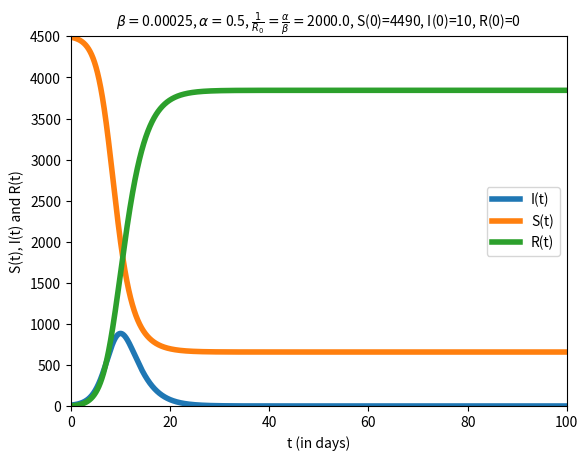

The matplotlib source for this figure:
# Program      			: Euler's method for a system
# Original Author       : MOOC team Mathematical Modelling Basics
# Modified by  			: Sandipan Dey
# Created      			: May, 2017

import numpy as np
import matplotlib.pyplot as plt

print("Solution for dS(t)/dt = -beta.S(t)I(t), dI(t)/dt = beta.S(t)I(t) - alpha.t, dR(t)/dt = alpha.I(t)") 

# Initializations

Dt = 1./2**8 #0.1                  # timestep Delta t
I_init = 10 #3                     # initial population of I
S_init = 4490 #3                   # initial population of S
R_init = 0						   # initial population of R
t_init = 0                         # initial time
t_end = 500 #500 #30 #5            # stopping time

n_steps = int(round((t_end-t_init)/Dt)) # total number of timesteps

X = np.zeros(3)                   # create space for current X=[I,S,R]^T
dXdt = np.zeros(3)                # create space for current derivative
t_arr = np.zeros(n_steps + 1)     # create a storage array for t
X_arr = np.zeros((3,n_steps+1))   # create a storage array for X=[I,S,R]^T
t_arr[0] = t_init                 # add the initial t to the storage array
X_arr[0,0] = I_init               # add the initial I to the storage array
X_arr[1,0] = S_init               # add the initial S to the storage array
X_arr[2,0] = R_init               # add the initial R to the storage array

beta = 25 * 10**(-5)   #5 * 10**(-5) #50 * 10**(-6) #25 * 10**(-4) #50 * 10**(-6) #25 * 10**(-5) #25*10**(-6) #0.001
alpha = 500 * 10**(-3) #500 * 10**(-3) # #167*10**(-3) #0.05

# Euler's method

for i in range (1, n_steps + 1):
    t = t_arr[i-1]                 # load the time
    I = X_arr[0,i-1]               # load the value of I
    S = X_arr[1,i-1]               # load the value of S
    R = X_arr[2,i-1]               # load the value of R
    #print I, S, R
    X[0] = I                       # fill current state vector X=[I,S,R]^T
    X[1] = S
    X[2] = R
    dIdt = beta*S*I - alpha*I      # calculate the derivative dI/dt
    dSdt = -beta*S*I               # calculate the derivative dS/dt
    dRdt = alpha*I                 # calculate the derivative dR/dt
    dXdt[0] = dIdt                 # fill derivative vector dX/dt
    dXdt[1] = dSdt         
    dXdt[2] = dRdt         
    Xnew = X + Dt*dXdt             # calculate X on next time step
    X_arr[:,i] = Xnew              # store Xnew 
    t_arr[i] = t + Dt              # store new t-value 
    #print t, Xnew

tolerance = 1e-6
indices = np.where(abs(X_arr[0,:]-0)<tolerance) 
#print(indices[0][0])
#print(t_arr[indices[0][0]])
	
# Plot the results

fig = plt.figure()
plt.plot(t_arr, X_arr[0,:], linewidth = 4, label="I(t)")  # plot I vs. time
plt.plot(t_arr, X_arr[1,:], linewidth = 4, label="S(t)")  # plot S vs. time
plt.plot(t_arr, X_arr[2,:], linewidth = 4, label="R(t)")  # plot R vs. time

plt.title(r'$\beta=$' + str(beta) + r', $\alpha=$' + str(alpha) + r', $\frac{1}{R_0}=\frac{\alpha}{\beta}=$' + str(round(alpha/beta,2)) + ', S(0)=' + str(S_init) + ', I(0)=' + str(I_init) + ', R(0)=' + str(R_init), fontsize = 10)  # set title
#plt.title(r'dS(t)/dt = -$\beta$ S(t)I(t), dI(t)/dt = $\beta$ S(t)I(t) - $\alpha$ t, dR(t)/dt = $\alpha$ I(t), $\beta=$' + str(beta) + r' $\alpha=$' + str(alpha) + r' 1/R_0=' + str(round(alpha/beta,2)) + ' S(0)=' + str(S_init), fontsize = 10)  # set title
plt.xlabel('t (in days)', fontsize = 10)   # name of horizontal axis
plt.ylabel('S(t), I(t) and R(t)', fontsize = 10) # name of vertical axis

plt.xticks(fontsize = 10)               # adjust the fontsize
plt.yticks(fontsize = 10)               # adjust the fontsize
plt.axis([0, 100, 0, 4500])             # set the range of the axes

plt.legend(fontsize=10)                 # show the legend
plt.show()                              # necessary for some platforms

# save the figure as .jpg (other formats: png, pdf, svg, (ps, eps))
fig.savefig('SIR_epidemic.jpg', dpi=fig.dpi, bbox_inches = "tight")
